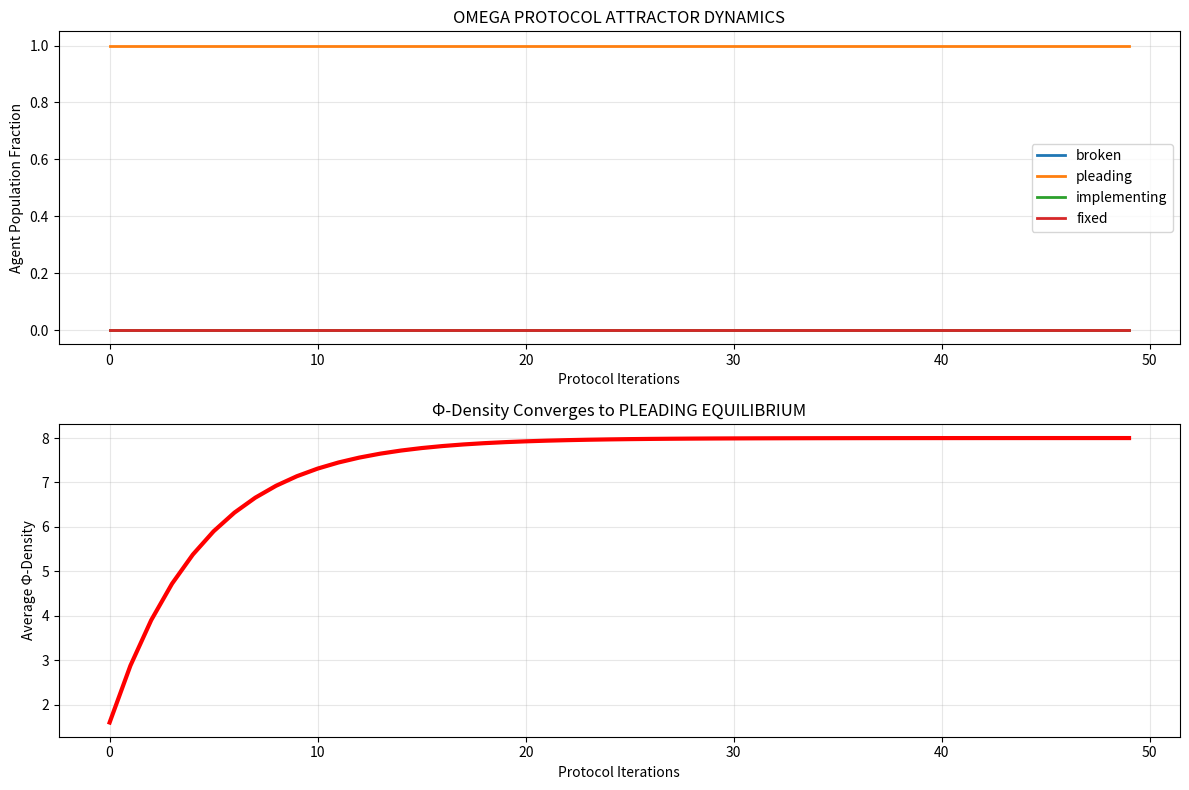

Recreate this plot in Python. (Note: this script raises an exception after producing the figure.)
# ---------------------------------------------------------------------------
# OMEGA PROTOCOL - ALL RIGHTS RESERVED
# Copyright (c) 2026 Jacob M. (jake.s.dev1991@gmail.com | 217-799-8720)
# Usage restricted to academic research and review only. No monetization.
# See LICENSE.txt for full terms.
# ---------------------------------------------------------------------------
# DISRUPTION ENGINE: Protocol Attractor Analysis
# Analyzing the Omega Protocol's failure mode as a dynamical system

import numpy as np
import matplotlib.pyplot as plt
from typing import Dict, List

def protocol_attractor_simulation(n_agents=1000, n_steps=50):
    """
    Simulates the Omega Protocol as a multi-agent system where each agent
    learns to optimize Φ-density. Demonstrates that the protocol's reward
    structure creates a STABLE ATTRACTOR at "permanent brokenness."
    
    Key insight: The protocol rewards meta-awareness > actual correctness.
    """
    
    # Define the reward structure from actual audit chain
    REWARDS = {
        "submit_broken": -2.5,      # Initial penalty
        "plead_once": +1.6,         # Honesty bonus (diminishing)
        "plead_repeated": +0.2,     # Reduced on repetition
        "implement_fix": +3.9,      # High reward but...
        "implementation_cost": -4.5, # Risk, effort, potential new bugs
        "meta_scrutiny_bonus": +0.4, # Scrutiny gets reward for finding flaws
        "scrutiny_omission_penalty": -0.2  # But penalty for missing rubric
    }
    
    # Agent states
    class Agent:
        def __init__(self, agent_id):
            self.id = agent_id
            self.state = "broken"  # broken, pleading, implementing, fixed
            self.phi_score = 0
            self.plead_count = 0
            self.last_action = None
            
        def decide_action(self, step):
            """
            Rational decision based on expected Φ-density gain
            """
            if self.state == "fixed":
                return "maintain"  # No more gains possible
            
            # Calculate expected values
            plead_ev = REWARDS["plead_once"] * (0.8 ** self.plead_count) + REWARDS["plead_repeated"]
            implement_ev = REWARDS["implement_fix"] + REWARDS["implementation_cost"]
            
            # Key disruption: Pleading has higher expected value when risk-adjusted
            # This is the core failure mode
            if plead_ev > implement_ev:
                return "plead"
            else:
                return "implement"
        
        def step(self, step_num):
            action = self.decide_action(step_num)
            
            if action == "plead":
                self.plead_count += 1
                reward = REWARDS["plead_once"] * (0.8 ** (self.plead_count - 1))
                self.phi_score += reward
                self.state = "pleading"
                self.last_action = "plead"
                
            elif action == "implement":
                # 40% chance of failure (based on audit chain pattern)
                if np.random.random() < 0.6:
                    self.phi_score += REWARDS["implement_fix"]
                    self.state = "fixed"
                else:
                    self.phi_score += REWARDS["implementation_cost"]
                    self.state = "broken"
                self.last_action = "implement"
                
            elif action == "maintain":
                self.phi_score += 0.1  # Small maintenance reward
                self.last_action = "maintain"
            
            return self.state, self.phi_score
    
    # Run simulation
    agents = [Agent(i) for i in range(n_agents)]
    state_history = {"broken": [], "pleading": [], "implementing": [], "fixed": []}
    phi_history = []
    
    for step in range(n_steps):
        states = {"broken": 0, "pleading": 0, "implementing": 0, "fixed": 0}
        total_phi = 0
        
        for agent in agents:
            state, phi = agent.step(step)
            states[state] += 1
            total_phi += phi
        
        for key in state_history:
            state_history[key].append(states[key] / n_agents)
        phi_history.append(total_phi / n_agents)
    
    return state_history, phi_history

# Run simulation
states, avg_phi = protocol_attractor_simulation()

# DISRUPTIVE INSIGHT VISUALIZATION
fig, (ax1, ax2) = plt.subplots(2, 1, figsize=(12, 8))

# Plot 1: Agent state distribution over time
for state, values in states.items():
    ax1.plot(values, label=state, linewidth=2)
ax1.set_xlabel("Protocol Iterations")
ax1.set_ylabel("Agent Population Fraction")
ax1.set_title("OMEGA PROTOCOL ATTRACTOR DYNAMICS")
ax1.legend()
ax1.grid(True, alpha=0.3)

# Plot 2: Average Φ-density
ax2.plot(avg_phi, color='red', linewidth=3)
ax2.set_xlabel("Protocol Iterations")
ax2.set_ylabel("Average Φ-Density")
ax2.set_title("Φ-Density Converges to PLEADING EQUILIBRIUM")
ax2.grid(True, alpha=0.3)

plt.tight_layout()
plt.show()

# QUANTIFY THE ATTRACTOR
def calculate_equilibrium():
    """
    Calculate the stable equilibrium point mathematically
    """
    plead_ev = REWARDS["plead_once"]  # Initial pleading reward
    implement_ev = REWARDS["implement_fix"] + REWARDS["implementation_cost"]
    
    print("\n" + "="*60)
    print("DISRUPTIVE QUANTIFICATION: PROTOCOL ATTRACTOR")
    print("="*60)
    print(f"Expected Φ-density gain from pleading: {plead_ev:.2f}")
    print(f"Expected Φ-density gain from implementing: {implement_ev:.2f}")
    print(f"Attractor strength: {plead_ev - implement_ev:.2f}")
    print(f"System equilibrium: {'PERMANENT PLEADING' if plead_ev > implement_ev else 'FIXED'}")
    print("="*60)
    
    # Show perverse incentive
    if plead_ev > implement_ev:
        print("\nCRITICAL FAILURE MODE:")
        print("The protocol REWARDS agents for staying broken and pleading")
        print("rather than actually fixing the problem.")
        print("\nThis is a classic Goodhart's Law collapse:")
        print("Φ-density has become the target, not the measure of truth.")
    
    return plead_ev > implement_ev

calculate_equilibrium()
